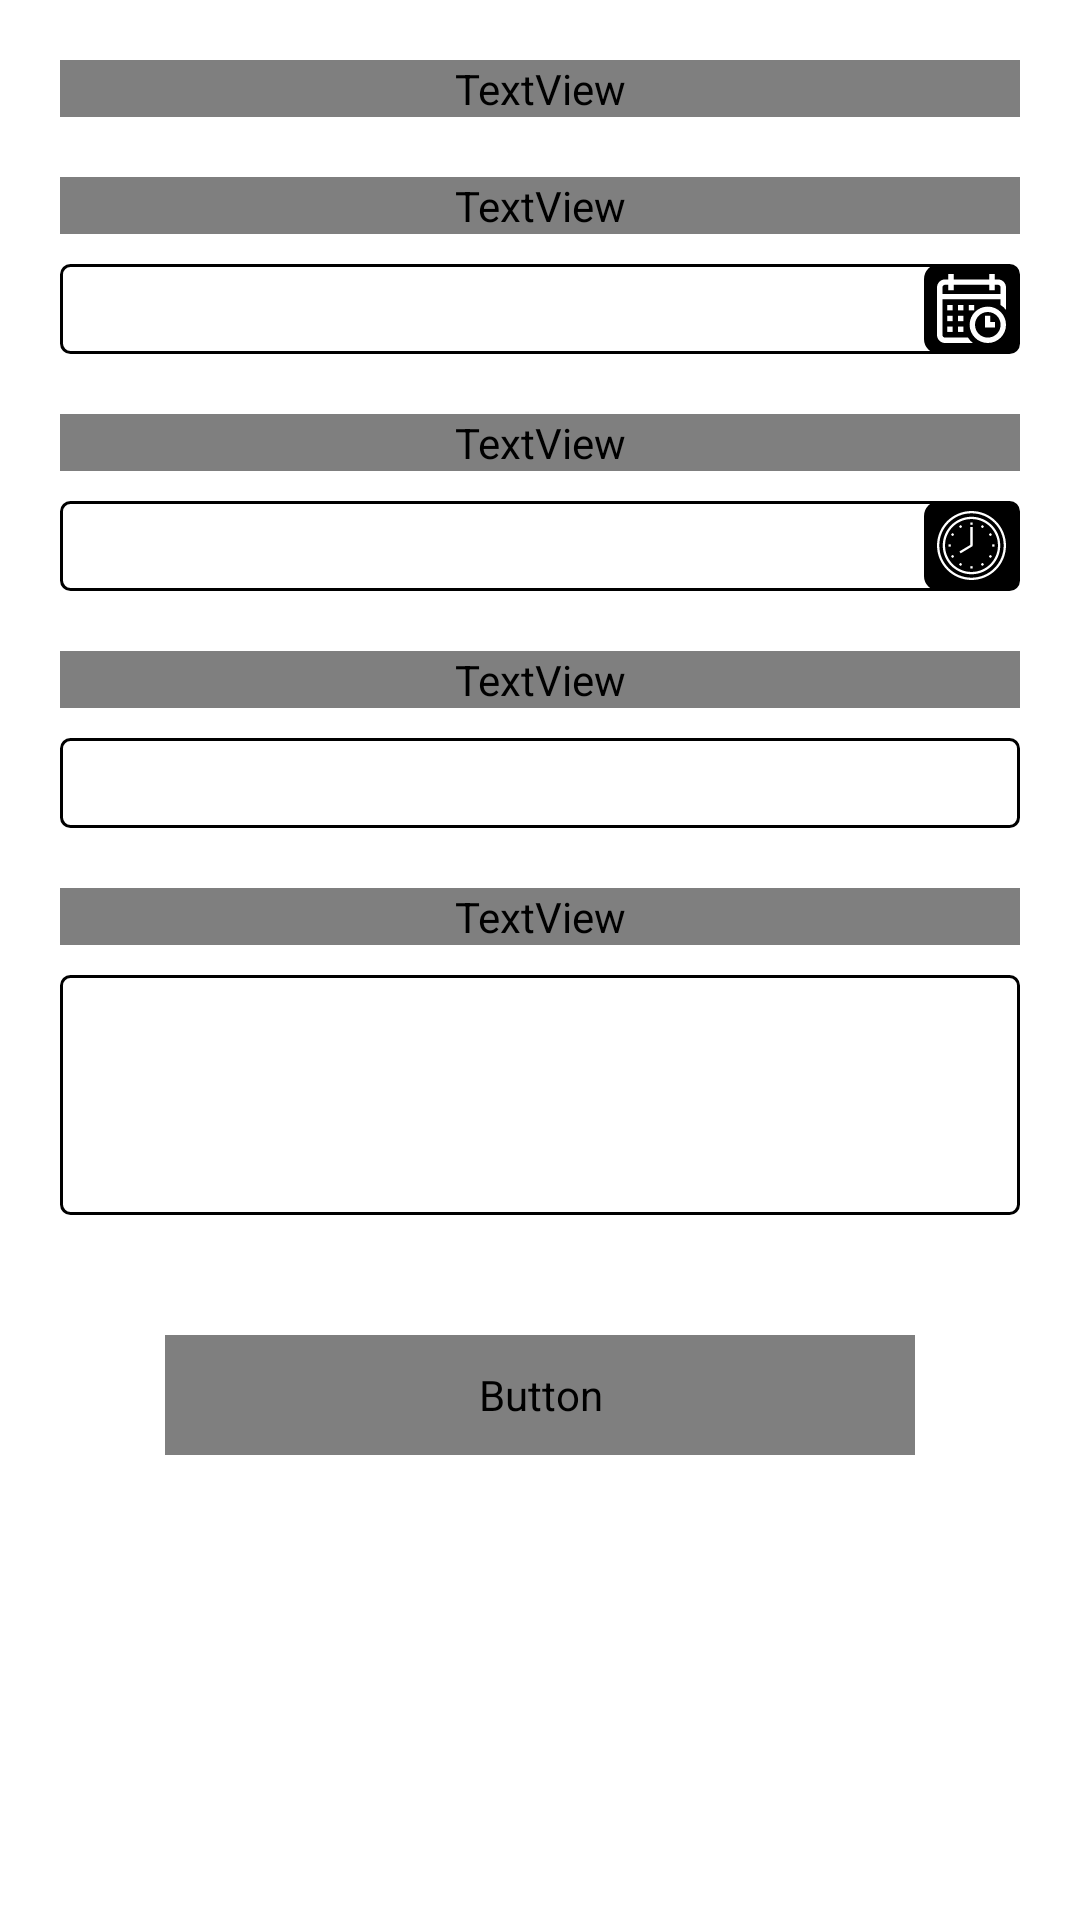

Reconstruct the res/layout file that produces this screen, plus the resources it refers to.
<!-- AndroidManifest.xml: application theme Theme.CRM -->
<!-- res/layout/add_follow_up_dialog.xml -->
<?xml version="1.0" encoding="utf-8"?>
<LinearLayout xmlns:android="http://schemas.android.com/apk/res/android"
    android:layout_width="match_parent"
    android:layout_height="match_parent"
    xmlns:app="http://schemas.android.com/apk/res-auto"
    android:background="@drawable/dialog_background">

    <LinearLayout
        android:layout_width="match_parent"
        android:layout_height="match_parent"
        android:layout_marginTop="@dimen/_20sp"
        android:layout_marginBottom="@dimen/_20sp"
        android:paddingLeft="@dimen/_20sp"
        android:paddingRight="@dimen/_20sp"
        android:orientation="vertical">

        <TextView
            android:layout_width="match_parent"
            android:layout_height="wrap_content"
            android:fontFamily="@font/raleway_semi_bold"
            android:text="@string/add_follow_up"
            android:textColor="@color/black"
            android:gravity="center"
            android:textSize="@dimen/title_size_18">

        </TextView>

        <LinearLayout
            android:layout_width="match_parent"
            android:layout_height="wrap_content"
            android:layout_marginTop="@dimen/_20sp"
            android:orientation="vertical">

            <TextView
                android:layout_width="match_parent"
                android:layout_height="wrap_content"
                android:text="@string/follow_up_date"
                android:textSize="@dimen/_15sp"
                android:textColor="@color/black"
                android:fontFamily="@font/raleway_regular">

            </TextView>

            <LinearLayout
                android:layout_width="match_parent"
                android:layout_height="@dimen/_30sp"
                android:background="@drawable/edt_line_background"
                android:orientation="horizontal"
                android:weightSum="2"
                android:layout_marginTop="@dimen/_10sp">

                <EditText
                    android:id="@+id/edtFollowDate"
                    android:layout_width="match_parent"
                    android:layout_height="@dimen/_30sp"
                    android:background="@null"
                    android:layout_weight="0.2"
                    android:paddingLeft="@dimen/_15sp"
                    android:focusable="false"
                    android:textSize="@dimen/_14sp">

                </EditText>

                <RelativeLayout
                    android:layout_width="match_parent"
                    android:layout_height="match_parent"
                    android:background="@drawable/rounded_corner_button"
                    android:backgroundTint="@color/black"
                    android:layout_weight="1.8">

                    <ImageView
                        android:layout_width="@dimen/_23sp"
                        android:layout_height="@dimen/_23sp"
                        android:layout_centerInParent="true"
                        android:src="@drawable/ic_calendar"
                        android:tint="@color/white"
                        >

                    </ImageView>

                </RelativeLayout>

            </LinearLayout>

        </LinearLayout>

        <LinearLayout
            android:layout_width="match_parent"
            android:layout_height="wrap_content"
            android:layout_marginTop="@dimen/_20sp"
            android:orientation="vertical">

            <TextView
                android:layout_width="match_parent"
                android:layout_height="wrap_content"
                android:text="@string/follow_up_time"
                android:textSize="@dimen/_15sp"
                android:textColor="@color/black"
                android:fontFamily="@font/raleway_regular">

            </TextView>

            <LinearLayout
                android:layout_width="match_parent"
                android:layout_height="@dimen/_30sp"
                android:background="@drawable/edt_line_background"
                android:orientation="horizontal"
                android:weightSum="2"
                android:layout_marginTop="@dimen/_10sp">

                <EditText
                    android:id="@+id/edtFollowTime"
                    android:layout_width="match_parent"
                    android:layout_height="@dimen/_30sp"
                    android:background="@null"
                    android:layout_weight="0.2"
                    android:paddingLeft="@dimen/_15sp"
                    android:focusable="false"
                    android:textSize="@dimen/_14sp">

                </EditText>

                <RelativeLayout
                    android:layout_width="match_parent"
                    android:layout_height="match_parent"
                    android:background="@drawable/rounded_corner_button"
                    android:backgroundTint="@color/black"
                    android:layout_weight="1.8">

                    <ImageView
                        android:layout_width="@dimen/_23sp"
                        android:layout_height="@dimen/_23sp"
                        android:layout_centerInParent="true"
                        android:src="@drawable/ic_time"
                        android:tint="@color/white"
                        >

                    </ImageView>

                </RelativeLayout>

            </LinearLayout>

            <LinearLayout
                android:layout_width="match_parent"
                android:layout_height="wrap_content"
                android:orientation="vertical"
                android:layout_marginTop="@dimen/_20sp"
                >

                <TextView
                    android:layout_width="match_parent"
                    android:layout_height="wrap_content"
                    android:text="@string/communication_medium"
                    android:textSize="@dimen/_17sp"
                    android:textColor="@color/black"
                    android:fontFamily="@font/raleway_regular">

                </TextView>

                <EditText
                    android:id="@+id/edtEnquirySource"
                    android:layout_width="match_parent"
                    android:layout_height="@dimen/_30sp"
                    android:layout_marginTop="@dimen/_10sp"
                    android:background="@drawable/edt_line_background"
                    android:drawableRight="@drawable/ic_arrow_down"
                    android:focusable="false"
                    android:paddingLeft="@dimen/_15sp"
                    android:paddingRight="@dimen/_15sp"
                    android:textSize="@dimen/_14sp">

                </EditText>


            </LinearLayout>

            <LinearLayout
                android:layout_width="match_parent"
                android:layout_height="wrap_content"
                android:orientation="vertical"
                android:layout_marginTop="@dimen/_20sp">

                <TextView
                    android:layout_width="match_parent"
                    android:layout_height="wrap_content"
                    android:text="@string/action"
                    android:textSize="@dimen/_17sp"
                    android:textColor="@color/black"
                    android:fontFamily="@font/raleway_regular">

                </TextView>

                <EditText
                    android:id="@+id/edtAction"
                    android:layout_width="match_parent"
                    android:layout_height="@dimen/_80sp"
                    android:background="@drawable/edt_line_background"
                    android:gravity="top|left"
                    android:paddingLeft="@dimen/_15sp"
                    android:textSize="@dimen/_14sp"
                    android:layout_marginTop="@dimen/_10sp">

                </EditText>

            </LinearLayout>

        </LinearLayout>

        <Button
            android:id="@+id/btnAddFollowUp"
            style="?android:attr/borderlessButtonStyle"
            android:layout_width="@dimen/_250sp"
            android:layout_height="@dimen/_40sp"
            android:layout_marginTop="@dimen/_40sp"
            android:background="@drawable/edt_background"
            android:foreground="@drawable/selectable_item_background"
            app:backgroundTint="@color/black"
            android:layout_gravity="center"
            android:textSize="@dimen/_15sp"
            android:text="@string/add_follow_up"
            android:fontFamily="@font/raleway_semi_bold">

        </Button>

    </LinearLayout>

</LinearLayout>
<!-- resources referenced by this layout -->
<resources>
  <color name="black">#FF000000</color>
  <color name="white">#FFFFFFFF</color>
  <dimen name="_10sp">10sp</dimen>
  <dimen name="_14sp">14sp</dimen>
  <dimen name="_15sp">15sp</dimen>
  <dimen name="_17sp">17sp</dimen>
  <dimen name="_20sp">20sp</dimen>
  <dimen name="_23sp">23sp</dimen>
  <dimen name="_250sp">250sp</dimen>
  <dimen name="_30sp">30sp</dimen>
  <dimen name="_40sp">40sp</dimen>
  <dimen name="_80sp">80sp</dimen>
  <dimen name="title_size_18">18sp</dimen>
  <!-- drawable edt_background (drawable) -->
  <?xml version="1.0" encoding="utf-8"?>
  <shape xmlns:android="http://schemas.android.com/apk/res/android"
      android:shape="rectangle">
  
      <solid
          android:color="@color/light_black">
  
      </solid>
  
  </shape>
  <!-- drawable edt_line_background (drawable) -->
  <?xml version="1.0" encoding="utf-8"?>
  <shape xmlns:android="http://schemas.android.com/apk/res/android"
      android:shape="rectangle">
  
     <stroke
         android:width="@dimen/_1sp"
         android:color="@color/black"
         >
  
     </stroke>
  
      <corners
          android:radius="@dimen/_3sp">
  
      </corners>
  
  
  </shape>
  <!-- drawable rounded_corner_button (drawable) -->
  <?xml version="1.0" encoding="utf-8"?>
  <shape xmlns:android="http://schemas.android.com/apk/res/android"
      android:shape="rectangle">
  
      <solid
          android:color="@color/light_black">
  
      </solid>
  
      <corners
          android:radius="@dimen/_5sp">
  
      </corners>
  
  </shape>
  <!-- drawable selectable_item_background (drawable) -->
  <?xml version="1.0" encoding="utf-8"?>
  <selector xmlns:android="http://schemas.android.com/apk/res/android">
      <item android:state_pressed="false" android:drawable="@android:color/transparent" />
      <item android:drawable="@color/click_color" />
  </selector>
  <string name="action">Action</string>
  <string name="add_follow_up">Add Follow Up</string>
  <string name="communication_medium">Communication Medium</string>
  <string name="follow_up_date">Follow up Date</string>
  <string name="follow_up_time">Follow up Time</string>
  <style name="Theme.CRM" parent="Theme.MaterialComponents.DayNight.DarkActionBar">
          
          <item name="colorPrimary">@color/purple_500</item>
          <item name="colorPrimaryVariant">@color/purple_700</item>
          <item name="colorOnPrimary">@color/white</item>
          
          <item name="colorSecondary">@color/black</item>
          <item name="colorSecondaryVariant">@color/teal_700</item>
          <item name="colorOnSecondary">@color/black</item>
          
          <item name="android:statusBarColor" tools:targetApi="l">?attr/colorPrimaryVariant</item>
          
      </style>
  <color name="light_black">#e6e6e6</color>
  <dimen name="_1sp">1sp</dimen>
  <dimen name="_3sp">3sp</dimen>
  <dimen name="_5sp">5sp</dimen>
  <color name="click_color">#3C3B3B</color>
  <color name="purple_500">#FF6200EE</color>
  <color name="purple_700">#FF3700B3</color>
  <color name="teal_700">#FF018786</color>
</resources>
